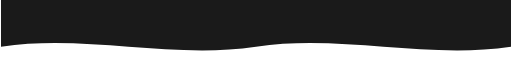
t = 0.00 s
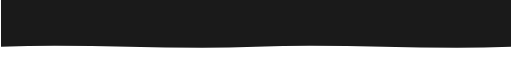
t = 1.75 s
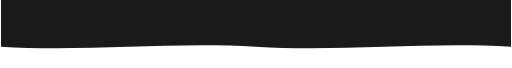
t = 3.50 s
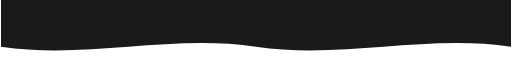
t = 5.00 s
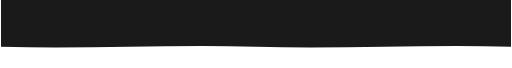
t = 7.00 s
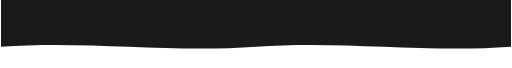
t = 8.75 s

The animated SVG that drew these frames (rendered in a browser with its animation timeline set to each time). Animation: 2 SMIL elements (animate=2); frames cover the first 8.75 s, repeats indefinitely.

<svg viewBox="0 0 1200 160" xmlns="http://www.w3.org/2000/svg">
  <!-- Outer (gray) -->
  <path fill="#3f3f3f">
    <animate attributeName="d" dur="14s" repeatCount="indefinite"
      values="
      M0,70 C150,30 300,110 450,70 600,30 750,110 900,70 1050,30 1200,70 L1200,0 L0,0 Z;
      M0,70 C150,110 300,30 450,70 600,110 750,30 900,70 1050,110 1200,70 L1200,0 L0,0 Z;
      M0,70 C150,30 300,110 450,70 600,30 750,110 900,70 1050,30 1200,70 L1200,0 L0,0 Z
      " />
  </path>

  <!-- Inner (dark, near content) -->
  <path fill="#1a1a1a">
    <animate attributeName="d" dur="10s" repeatCount="indefinite"
      values="
      M0,110 C200,80 400,140 600,110 800,80 1000,140 1200,110 L1200,0 L0,0 Z;
      M0,110 C200,140 400,80 600,110 800,140 1000,80 1200,110 L1200,0 L0,0 Z;
      M0,110 C200,80 400,140 600,110 800,80 1000,140 1200,110 L1200,0 L0,0 Z
      " />
  </path>
</svg>
